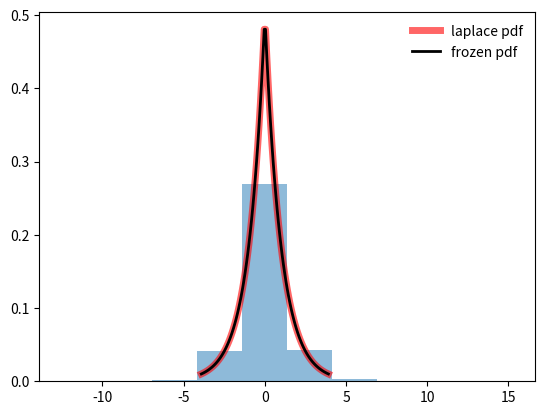

This chart was generated by the following Python code:
"""
CORE ANONYMOUS FUNCTIONS
    - ANON_COUNT
    - ANON_SUM
    - ANON_AVG
6.6.22
"""

import numpy as np
from scipy.stats import laplace
import matplotlib.pyplot as plt
import pandas as pd

def laplaceMechanism(x, epsilon):
    """Add Laplace noise to query result.
    random.laplace parameters:
    loc: The position, µ, of the distribution peak. Default is 0.
    scale: λ, the exponential decay. Default is 1. Must be non-negative.
    size: Output shape.
    ----------
    Example:
    SELECT Age, Charge, COUNT(Charge) as c
    FROM Arrests
    GROUP BY Age, Charge
    ----------
    data["COUNT(Charge)"] = data["COUNT(Charge)"].apply(laplaceMechanism, args=(2,))
    """
    x +=  np.random.laplace(0, 2/epsilon, 1)[0]
    return x

def laplaceMechanismClamped(x, epsilon, u, l):
    
    c = abs(u - l)
    noise = np.random.laplace(0, 2*c/epsilon, 1)[0]
    if noise >= u :
        noise = u
    else :
        if noise <= l:
            noise = l
    return x + noise

def ANON_COUNT(col, epsilon):
    """
    Computes the count of the membership in a column 
    adds noise to the count, Laplacian noise sensitivity = 1
            
    """
    trueCount = np.shape(col)[0]
    print(trueCount)
    noisyCount = laplaceMechanism(trueCount, epsilon)
    return noisyCount

def ANON_SUM(col, epsilon, u, l):
    """
    Computes the sum of a column 
    adds noise to the sum, here using Laplace 
    eventually want to pass a function additional noise options
    returns noisy sum, sensitivity = u -l, to generalize sensitivity 
    parameter needs to be added
            
    """
    trueSum = np.sum(col)
    noisySum = laplaceMechanismClamped(trueSum, epsilon, u, l)
    return round(noisySum, 2)
    
def ANON_AVG(col, epsilon, u, l):
    """
    Computes the sum of a column 
    adds noise to the sum, here using Laplace 
    eventually want to pass a function additional noise options
    returns noisy sum, sensitivity = u -l 
            
    """
    s = ANON_SUM(col, epsilon, u, l)
    c = ANON_COUNT(col, epsilon)
    if c <= 1:
        return (np.max(col) - np.min(col))/2
    else:
        return round(s/c,2)


def score(col, option):
    # Counts the number of occurances of "option" in a column of a dataframe
    # Divides the numver of occurances by 1000
    return col.value_counts()[option]/1000
   
def exponential(col, R, u, sensitivity, epsilon):
    # For a given column of data, col,
    # calculate the score for each unique element of the column
    # R is the set of unique values in col
    # u is the "score" function chosen

    scores = [u(col, r) for r in R]
    
    # Calculate the probability for each element, based on its score
    probabilities = [np.exp(epsilon * score / (2 * sensitivity)) for score in scores]
    
    # Normalize the probabilties so they sum to 1
    probabilities = probabilities / np.linalg.norm(probabilities, ord=1)
    #print(probabilities)
    # Choose an element from all unique elements based on the probabilities
    return np.random.choice(R, 1, p=probabilities)[0]

#__________________________________________________________
# Test Laplace
    
k = 10       
epsilon = 1.0
col = np.random.randint(100, size=(k))
u = np.max(col)
l = np.min(col)
trueSum = round(np.sum(col),2)       
noisySum = ANON_SUM(col, epsilon, u, l)
print(noisySum, trueSum, noisySum - trueSum)
noisyAvg = ANON_AVG(col, epsilon,u, l)
print(noisyAvg)

fig, ax = plt.subplots(1, 1)
x = np.linspace(laplace.ppf(0.01), laplace.ppf(0.99), 100)
ax.plot(x, laplace.pdf(x),'r-', lw=5, alpha=0.6, label='laplace pdf')
rv = laplace()
ax.plot(x, rv.pdf(x), 'k-', lw=2, label='frozen pdf')
r = laplace.rvs(size=100000)
ax.hist(r, density=True, histtype='stepfilled', alpha=0.5)
ax.legend(loc='best', frameon=False)
plt.show()

#_______________________________________________________________
# Test Exponential

adult = {'Marital Status': ['Never Married', 'Never Married','Married', 'Married',
                            'Married','Divorced','Married','Widowed','Divorced','Married',
                            'Never Married', 'Divorced', 'Married', 'Widowed', 'Married']}
adult = pd.DataFrame(adult)

# Generate all unique elements in the chosen column
options = adult['Marital Status'].unique()

# Observe the fixed scores (frequencies) 
score(adult['Marital Status'], 'Never Married')
score(adult['Marital Status'], 'Divorced')
score(adult['Marital Status'], 'Married')
score(adult['Marital Status'], 'Widowed')

# test exponential mechanism by choosing col, unique values, score function,
#  sensitivity = 1, episilon  = 1, random choice of 200 options?
r = [exponential(adult['Marital Status'], options, score, 1, 1) for i in range(200)]
pd.Series(r).value_counts()
